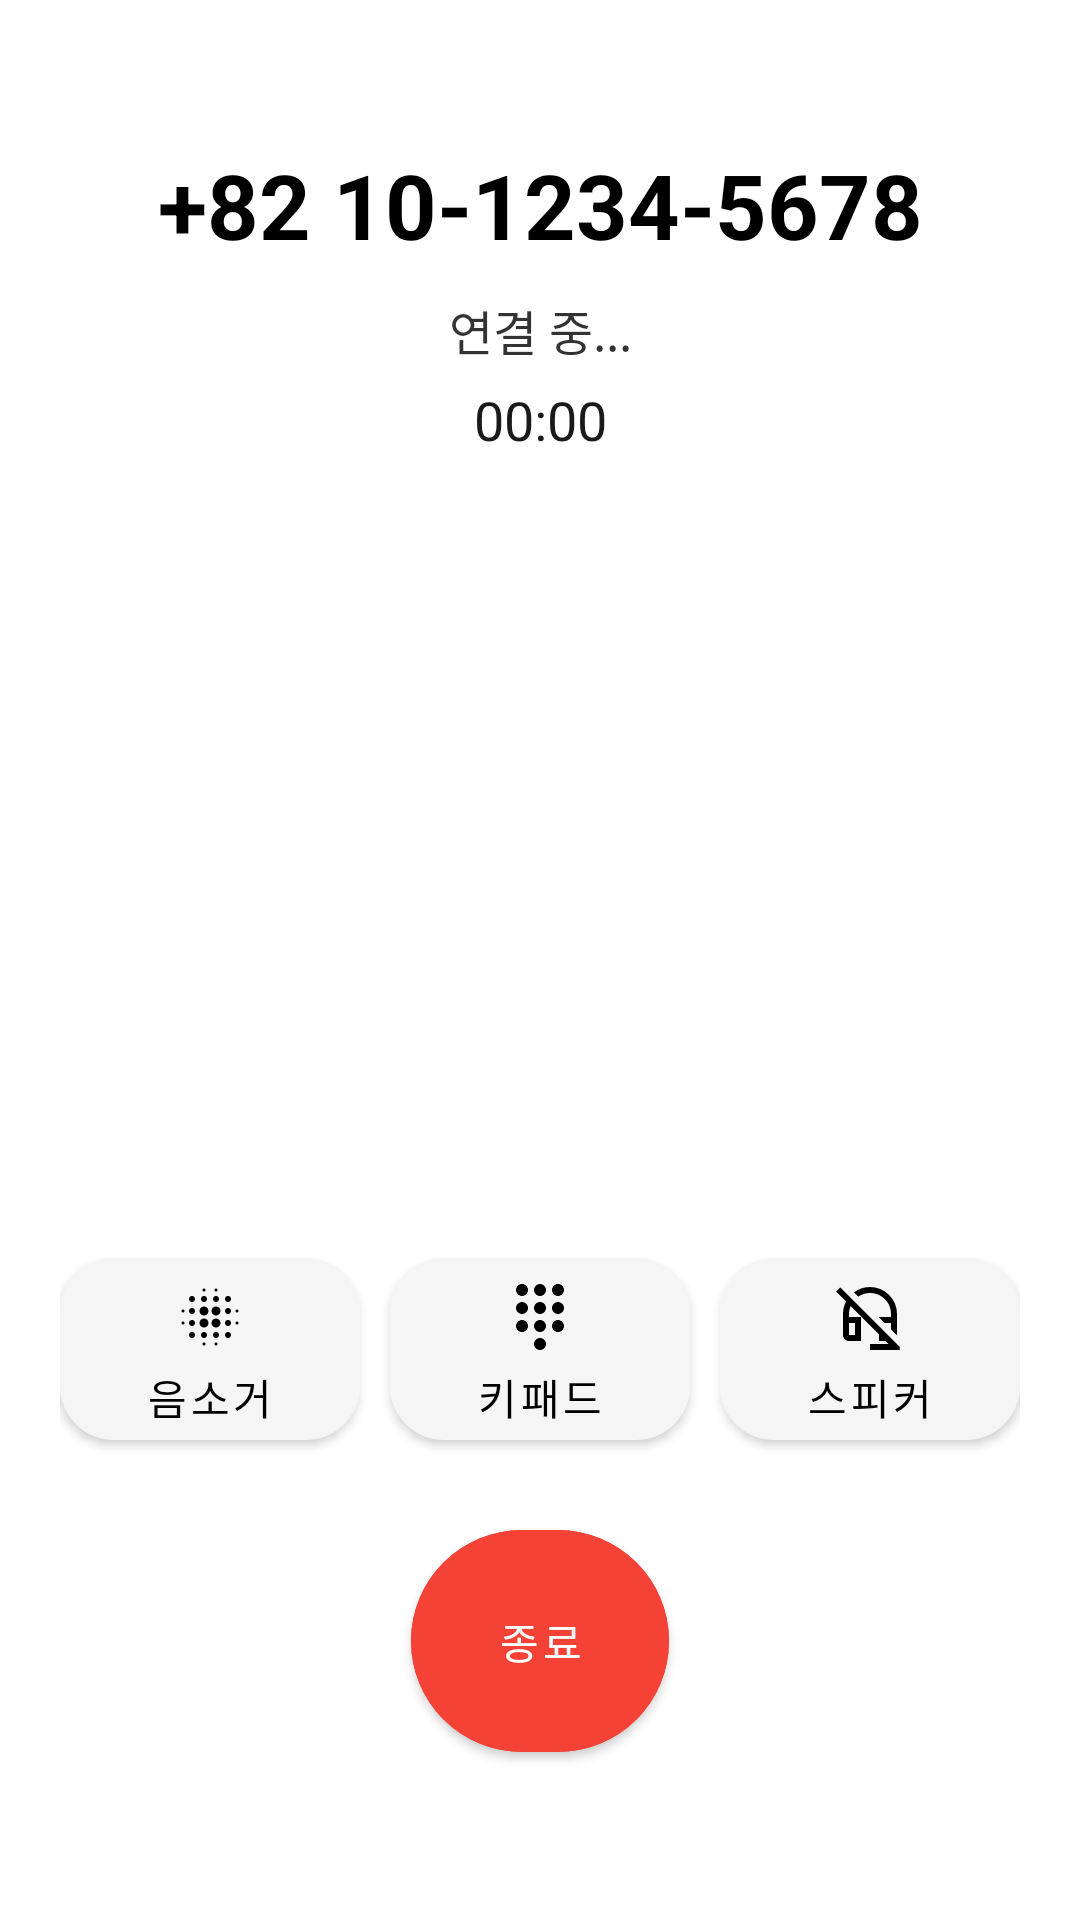

Layout XML and referenced resources for this Android screen:
<!-- AndroidManifest.xml: application theme Theme.Voice -->
<!-- res/layout/fragment_call.xml -->
<?xml version="1.0" encoding="utf-8"?>
<androidx.constraintlayout.widget.ConstraintLayout
    xmlns:android="http://schemas.android.com/apk/res/android"
    xmlns:app="http://schemas.android.com/apk/res-auto"
    android:id="@+id/root"
    android:layout_width="match_parent"
    android:layout_height="match_parent"
    android:background="@color/app_background"
    android:padding="20dp">

    
    <TextView
        android:id="@+id/tvCallingNumber"
        android:layout_width="0dp"
        android:layout_height="wrap_content"
        android:layout_marginTop="28dp"
        android:gravity="center"
        android:text="+82 10-1234-5678"
        android:textColor="@color/main_text"
        android:textSize="30sp"
        android:textStyle="bold"
        app:layout_constraintTop_toTopOf="parent"
        app:layout_constraintStart_toStartOf="parent"
        app:layout_constraintEnd_toEndOf="parent"/>

    
    <TextView
        android:id="@+id/tvCallState"
        android:layout_width="0dp"
        android:layout_height="wrap_content"
        android:layout_marginTop="10dp"
        android:gravity="center"
        android:text="연결 중..."
        android:textColor="@color/main_text"
        android:textSize="16sp"
        android:alpha="0.8"
        app:layout_constraintTop_toBottomOf="@id/tvCallingNumber"
        app:layout_constraintStart_toStartOf="parent"
        app:layout_constraintEnd_toEndOf="parent"/>

    
    <TextView
        android:id="@+id/tvCallTimer"
        android:layout_width="0dp"
        android:layout_height="wrap_content"
        android:layout_marginTop="6dp"
        android:gravity="center"
        android:text="00:00"
        android:textColor="@color/main_text"
        android:textSize="18sp"
        android:alpha="0.9"
        app:layout_constraintTop_toBottomOf="@id/tvCallState"
        app:layout_constraintStart_toStartOf="parent"
        app:layout_constraintEnd_toEndOf="parent"/>

    
    <View
        android:id="@+id/spacer"
        android:layout_width="0dp"
        android:layout_height="0dp"
        app:layout_constraintTop_toBottomOf="@id/tvCallTimer"
        app:layout_constraintBottom_toTopOf="@id/keypadContainer"
        app:layout_constraintStart_toStartOf="parent"
        app:layout_constraintEnd_toEndOf="parent"/>

    
    <com.google.android.material.card.MaterialCardView
        android:id="@+id/keypadContainer"
        android:layout_width="0dp"
        android:layout_height="wrap_content"
        android:visibility="gone"
        app:cardBackgroundColor="@color/component_bg"
        app:cardCornerRadius="18dp"
        app:strokeColor="@color/stroke_color"
        app:strokeWidth="1dp"
        android:layout_marginBottom="18dp"
        app:layout_constraintBottom_toTopOf="@id/controlsRow"
        app:layout_constraintStart_toStartOf="parent"
        app:layout_constraintEnd_toEndOf="parent">

        <GridLayout
            android:layout_width="match_parent"
            android:layout_height="wrap_content"
            android:padding="16dp"
            android:alignmentMode="alignMargins"
            android:columnCount="3"
            android:rowCount="4"
            android:useDefaultMargins="true">

            
            <com.google.android.material.button.MaterialButton
                android:id="@+id/btn1"
                style="@style/Widget.Material3.Button.OutlinedButton"
                android:text="1"
                android:textSize="20sp"
                android:textColor="@color/main_text"
                app:strokeColor="@color/stroke_color"
                app:cornerRadius="16dp"/>

            <com.google.android.material.button.MaterialButton
                android:id="@+id/btn2"
                style="@style/Widget.Material3.Button.OutlinedButton"
                android:text="2"
                android:textSize="20sp"
                android:textColor="@color/main_text"
                app:strokeColor="@color/stroke_color"
                app:cornerRadius="16dp"/>

            <com.google.android.material.button.MaterialButton
                android:id="@+id/btn3"
                style="@style/Widget.Material3.Button.OutlinedButton"
                android:text="3"
                android:textSize="20sp"
                android:textColor="@color/main_text"
                app:strokeColor="@color/stroke_color"
                app:cornerRadius="16dp"/>

            <com.google.android.material.button.MaterialButton
                android:id="@+id/btn4"
                style="@style/Widget.Material3.Button.OutlinedButton"
                android:text="4"
                android:textSize="20sp"
                android:textColor="@color/main_text"
                app:strokeColor="@color/stroke_color"
                app:cornerRadius="16dp"/>

            <com.google.android.material.button.MaterialButton
                android:id="@+id/btn5"
                style="@style/Widget.Material3.Button.OutlinedButton"
                android:text="5"
                android:textSize="20sp"
                android:textColor="@color/main_text"
                app:strokeColor="@color/stroke_color"
                app:cornerRadius="16dp"/>

            <com.google.android.material.button.MaterialButton
                android:id="@+id/btn6"
                style="@style/Widget.Material3.Button.OutlinedButton"
                android:text="6"
                android:textSize="20sp"
                android:textColor="@color/main_text"
                app:strokeColor="@color/stroke_color"
                app:cornerRadius="16dp"/>

            <com.google.android.material.button.MaterialButton
                android:id="@+id/btn7"
                style="@style/Widget.Material3.Button.OutlinedButton"
                android:text="7"
                android:textSize="20sp"
                android:textColor="@color/main_text"
                app:strokeColor="@color/stroke_color"
                app:cornerRadius="16dp"/>

            <com.google.android.material.button.MaterialButton
                android:id="@+id/btn8"
                style="@style/Widget.Material3.Button.OutlinedButton"
                android:text="8"
                android:textSize="20sp"
                android:textColor="@color/main_text"
                app:strokeColor="@color/stroke_color"
                app:cornerRadius="16dp"/>

            <com.google.android.material.button.MaterialButton
                android:id="@+id/btn9"
                style="@style/Widget.Material3.Button.OutlinedButton"
                android:text="9"
                android:textSize="20sp"
                android:textColor="@color/main_text"
                app:strokeColor="@color/stroke_color"
                app:cornerRadius="16dp"/>

            
            <com.google.android.material.button.MaterialButton
                android:id="@+id/btnStar"
                style="@style/Widget.Material3.Button.OutlinedButton"
                android:text="*"
                android:textSize="20sp"
                android:textColor="@color/main_text"
                app:strokeColor="@color/stroke_color"
                app:cornerRadius="16dp"/>

            <com.google.android.material.button.MaterialButton
                android:id="@+id/btn0"
                style="@style/Widget.Material3.Button.OutlinedButton"
                android:text="0"
                android:textSize="20sp"
                android:textColor="@color/main_text"
                app:strokeColor="@color/stroke_color"
                app:cornerRadius="16dp"/>

            <com.google.android.material.button.MaterialButton
                android:id="@+id/btnHash"
                style="@style/Widget.Material3.Button.OutlinedButton"
                android:text="#"
                android:textSize="20sp"
                android:textColor="@color/main_text"
                app:strokeColor="@color/stroke_color"
                app:cornerRadius="16dp"/>
        </GridLayout>

    </com.google.android.material.card.MaterialCardView>

    
    <LinearLayout
        android:id="@+id/controlsRow"
        android:layout_width="0dp"
        android:layout_height="wrap_content"
        android:gravity="center"
        android:orientation="horizontal"
        android:weightSum="3"
        android:layout_marginBottom="18dp"
        app:layout_constraintBottom_toTopOf="@id/btnEndCall"
        app:layout_constraintStart_toStartOf="parent"
        app:layout_constraintEnd_toEndOf="parent">

        <com.google.android.material.button.MaterialButton
            android:id="@+id/btnMute"
            android:layout_width="0dp"
            android:layout_height="wrap_content"
            android:layout_weight="1"
            android:text="음소거"
            android:textColor="@color/main_text"
            app:icon="@drawable/ic_mic_on"
            app:iconTint="@color/main_text"
            app:iconGravity="textTop"
            app:cornerRadius="18dp"
            app:backgroundTint="@color/component_bg"/>

        <com.google.android.material.button.MaterialButton
            android:id="@+id/btnKeypad"
            android:layout_width="0dp"
            android:layout_height="wrap_content"
            android:layout_weight="1"
            android:text="키패드"
            android:textColor="@color/main_text"
            app:icon="@drawable/ic_dialog"
            app:iconTint="@color/main_text"
            app:iconGravity="textTop"
            android:layout_marginHorizontal="10dp"
            app:cornerRadius="18dp"
            app:backgroundTint="@color/component_bg"/>

        <com.google.android.material.button.MaterialButton
            android:id="@+id/btnSpeaker"
            android:layout_width="0dp"
            android:layout_height="wrap_content"
            android:layout_weight="1"
            android:text="스피커"
            android:textColor="@color/main_text"
            app:icon="@drawable/ic_speaker_off"
            app:iconTint="@color/main_text"
            app:iconGravity="textTop"
            app:cornerRadius="18dp"
            app:backgroundTint="@color/component_bg"/>
    </LinearLayout>

    
    <com.google.android.material.button.MaterialButton
        android:id="@+id/btnEndCall"
        android:layout_width="86dp"
        android:layout_height="86dp"
        android:text="종료"
        android:textColor="@color/pure_white"
        app:cornerRadius="43dp"
        android:backgroundTint="@color/red"
        app:icon="@drawable/ic_cancel"
        app:iconTint="@color/pure_white"
        app:iconGravity="textTop"
        app:layout_constraintBottom_toBottomOf="parent"
        app:layout_constraintStart_toStartOf="parent"
        app:layout_constraintEnd_toEndOf="parent"
        android:layout_marginBottom="30dp"/>

</androidx.constraintlayout.widget.ConstraintLayout>
<!-- resources referenced by this layout -->
<resources>
  <color name="app_background">#FFFFFF</color>
  <color name="component_bg">#FFF5F5F5</color>
  <color name="main_text">#000000</color>
  <color name="pure_white">#FFFFFFFF</color>
  <color name="red">#FFF44336</color>
  <color name="stroke_color">#DADCE0</color>
  <!-- drawable ic_dialog (drawable) -->
  <vector xmlns:android="http://schemas.android.com/apk/res/android" android:height="24dp" android:tint="#373737" android:viewportHeight="24" android:viewportWidth="24" android:width="24dp">
        
      <path android:fillColor="@android:color/white" android:pathData="M12,19c-1.1,0 -2,0.9 -2,2s0.9,2 2,2 2,-0.9 2,-2 -0.9,-2 -2,-2zM6,1c-1.1,0 -2,0.9 -2,2s0.9,2 2,2 2,-0.9 2,-2 -0.9,-2 -2,-2zM6,7c-1.1,0 -2,0.9 -2,2s0.9,2 2,2 2,-0.9 2,-2 -0.9,-2 -2,-2zM6,13c-1.1,0 -2,0.9 -2,2s0.9,2 2,2 2,-0.9 2,-2 -0.9,-2 -2,-2zM18,5c1.1,0 2,-0.9 2,-2s-0.9,-2 -2,-2 -2,0.9 -2,2 0.9,2 2,2zM12,13c-1.1,0 -2,0.9 -2,2s0.9,2 2,2 2,-0.9 2,-2 -0.9,-2 -2,-2zM18,13c-1.1,0 -2,0.9 -2,2s0.9,2 2,2 2,-0.9 2,-2 -0.9,-2 -2,-2zM18,7c-1.1,0 -2,0.9 -2,2s0.9,2 2,2 2,-0.9 2,-2 -0.9,-2 -2,-2zM12,7c-1.1,0 -2,0.9 -2,2s0.9,2 2,2 2,-0.9 2,-2 -0.9,-2 -2,-2zM12,1c-1.1,0 -2,0.9 -2,2s0.9,2 2,2 2,-0.9 2,-2 -0.9,-2 -2,-2z"/>
      
  </vector>
  <!-- drawable ic_mic_on: vector/xml drawable (drawable, 3829 chars, omitted) -->
  <!-- drawable ic_speaker_off (drawable) -->
  <vector xmlns:android="http://schemas.android.com/apk/res/android" android:height="24dp" android:tint="#FFFFFF" android:viewportHeight="960" android:viewportWidth="960" android:width="24dp">
        
      <path android:fillColor="@android:color/white" android:pathData="M840,726L760,646L760,560L674,560L594,480L760,480L760,440Q760,322 678,241Q596,160 480,160Q436,160 396.5,172.5Q357,185 324,208L266,152Q311,117 365.5,98.5Q420,80 480,80Q554,80 619.5,108Q685,136 734,185Q783,234 811.5,299.5Q840,365 840,440L840,726ZM480,920L480,840L727,840L687,800L600,800L600,713L221,334Q212,358 206,385.5Q200,413 200,440L200,480L360,480L360,800L200,800Q167,800 143.5,776.5Q120,753 120,720L120,440Q120,395 130.5,353Q141,311 161,273L27,140L84,84L875,876L875,920L480,920ZM200,720L280,720L280,560L200,560L200,720Q200,720 200,720Q200,720 200,720ZM200,560Q200,560 200,560Q200,560 200,560L200,560L280,560L280,560L200,560ZM674,560L760,560L760,560L674,560Z"/>
      
  </vector>
  <style name="Theme.Voice" parent="Theme.MaterialComponents.DayNight.NoActionBar">
          
          <item name="colorPrimary">@color/primary_blue</item>
          <item name="colorPrimaryVariant">@color/primary_blue</item>
          <item name="colorOnPrimary">@color/white</item>
          
          <item name="colorSecondary">@color/primary_blue</item>
          <item name="colorSecondaryVariant">@color/primary_blue</item>
          <item name="colorOnSecondary">@color/black</item>
  
          
          <item name="android:statusBarColor">?attr/colorPrimaryVariant</item>
  
          <item name="android:windowBackground">@color/app_background</item>
      </style>
  <color name="primary_blue">#3b8db8</color>
  <color name="white">#FFFFFFFF</color>
  <color name="black">#FF000000</color>
</resources>
